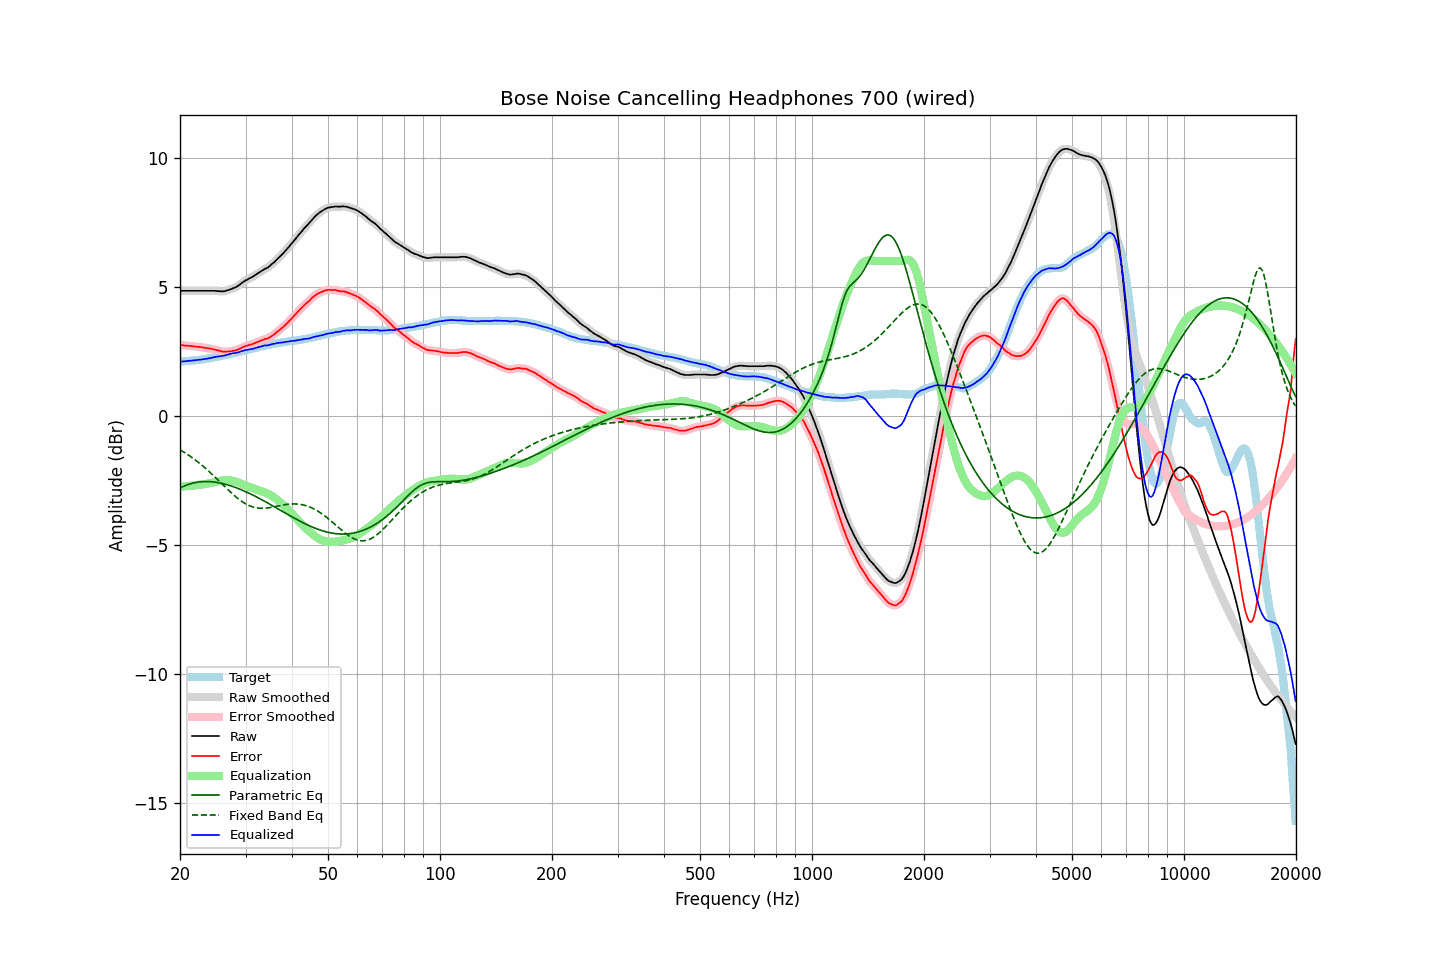

The table this chart was drawn from, first rows:
frequency, raw, error, smoothed, error_smoothed, equalization, parametric_eq, fixed_band_eq, equalized_raw, equalized_smoothed, target
20.00, 4.84, 2.74, 4.84, 2.75, -2.74, -2.80, -1.31, 2.10, 2.10, 2.10
20.20, 4.84, 2.74, 4.84, 2.74, -2.74, -2.76, -1.35, 2.10, 2.10, 2.10
20.40, 4.84, 2.73, 4.84, 2.73, -2.73, -2.73, -1.39, 2.11, 2.11, 2.11
20.61, 4.84, 2.72, 4.84, 2.73, -2.73, -2.71, -1.43, 2.12, 2.12, 2.12
20.81, 4.84, 2.72, 4.84, 2.72, -2.72, -2.68, -1.47, 2.12, 2.12, 2.12
21.02, 4.84, 2.71, 4.84, 2.72, -2.72, -2.66, -1.51, 2.13, 2.13, 2.13
21.23, 4.84, 2.71, 4.84, 2.71, -2.71, -2.64, -1.55, 2.13, 2.13, 2.13
21.44, 4.84, 2.70, 4.84, 2.70, -2.70, -2.62, -1.59, 2.14, 2.14, 2.14
21.66, 4.84, 2.69, 4.84, 2.70, -2.70, -2.60, -1.64, 2.15, 2.15, 2.15
21.87, 4.84, 2.69, 4.84, 2.69, -2.69, -2.59, -1.68, 2.15, 2.15, 2.15
22.09, 4.84, 2.68, 4.84, 2.68, -2.68, -2.58, -1.73, 2.16, 2.16, 2.16
22.31, 4.84, 2.67, 4.84, 2.68, -2.68, -2.57, -1.78, 2.17, 2.17, 2.17
22.54, 4.84, 2.67, 4.84, 2.67, -2.67, -2.56, -1.83, 2.17, 2.17, 2.17
22.76, 4.84, 2.66, 4.84, 2.66, -2.66, -2.55, -1.88, 2.18, 2.18, 2.18
22.99, 4.84, 2.65, 4.84, 2.65, -2.65, -2.55, -1.93, 2.19, 2.19, 2.19
23.22, 4.84, 2.64, 4.84, 2.64, -2.64, -2.54, -1.98, 2.20, 2.20, 2.20
23.45, 4.84, 2.63, 4.84, 2.63, -2.64, -2.54, -2.04, 2.21, 2.21, 2.21
23.69, 4.84, 2.62, 4.84, 2.62, -2.62, -2.54, -2.09, 2.22, 2.22, 2.22
23.92, 4.84, 2.61, 4.84, 2.61, -2.61, -2.54, -2.15, 2.23, 2.23, 2.23
24.16, 4.84, 2.60, 4.84, 2.60, -2.60, -2.55, -2.21, 2.24, 2.24, 2.24
24.40, 4.84, 2.59, 4.84, 2.59, -2.59, -2.55, -2.26, 2.25, 2.26, 2.25
24.65, 4.84, 2.57, 4.84, 2.58, -2.57, -2.56, -2.32, 2.27, 2.27, 2.27
24.89, 4.84, 2.56, 4.84, 2.56, -2.56, -2.57, -2.38, 2.28, 2.28, 2.28
25.14, 4.83, 2.54, 4.84, 2.55, -2.54, -2.58, -2.44, 2.29, 2.29, 2.29
25.39, 4.83, 2.53, 4.83, 2.53, -2.53, -2.59, -2.50, 2.31, 2.30, 2.30
25.65, 4.82, 2.51, 4.82, 2.51, -2.51, -2.60, -2.57, 2.31, 2.31, 2.31
25.91, 4.82, 2.49, 4.82, 2.50, -2.50, -2.61, -2.63, 2.32, 2.32, 2.33
26.16, 4.82, 2.48, 4.82, 2.49, -2.49, -2.63, -2.69, 2.33, 2.33, 2.34
26.43, 4.83, 2.48, 4.84, 2.48, -2.49, -2.64, -2.75, 2.34, 2.35, 2.35
26.69, 4.85, 2.49, 4.85, 2.49, -2.49, -2.66, -2.81, 2.36, 2.36, 2.36
26.96, 4.87, 2.49, 4.87, 2.49, -2.49, -2.68, -2.87, 2.38, 2.38, 2.38
27.23, 4.89, 2.50, 4.89, 2.50, -2.50, -2.70, -2.93, 2.40, 2.40, 2.39
27.50, 4.91, 2.50, 4.92, 2.51, -2.50, -2.72, -2.99, 2.41, 2.41, 2.41
27.77, 4.94, 2.52, 4.94, 2.52, -2.52, -2.74, -3.04, 2.43, 2.42, 2.42
28.05, 4.96, 2.52, 4.97, 2.53, -2.53, -2.76, -3.10, 2.43, 2.43, 2.44
28.33, 4.99, 2.54, 5.00, 2.54, -2.55, -2.78, -3.15, 2.44, 2.44, 2.45
28.62, 5.03, 2.56, 5.03, 2.56, -2.57, -2.81, -3.20, 2.46, 2.46, 2.47
28.90, 5.07, 2.59, 5.08, 2.59, -2.60, -2.83, -3.25, 2.48, 2.48, 2.48
29.19, 5.12, 2.62, 5.12, 2.63, -2.62, -2.86, -3.29, 2.50, 2.50, 2.50
29.48, 5.17, 2.66, 5.17, 2.66, -2.65, -2.88, -3.34, 2.52, 2.52, 2.51
29.78, 5.21, 2.68, 5.21, 2.69, -2.68, -2.91, -3.38, 2.54, 2.54, 2.53
30.08, 5.25, 2.71, 5.25, 2.71, -2.70, -2.94, -3.41, 2.55, 2.55, 2.54
30.38, 5.28, 2.72, 5.29, 2.73, -2.73, -2.97, -3.44, 2.56, 2.56, 2.56
30.68, 5.32, 2.75, 5.32, 2.75, -2.75, -3.00, -3.47, 2.58, 2.57, 2.57
30.99, 5.35, 2.76, 5.35, 2.76, -2.77, -3.03, -3.50, 2.58, 2.58, 2.59
31.30, 5.38, 2.78, 5.39, 2.79, -2.79, -3.06, -3.52, 2.59, 2.60, 2.60
31.61, 5.42, 2.80, 5.42, 2.80, -2.81, -3.09, -3.54, 2.61, 2.61, 2.62
31.93, 5.46, 2.83, 5.46, 2.83, -2.83, -3.12, -3.55, 2.63, 2.63, 2.63
32.24, 5.50, 2.85, 5.50, 2.86, -2.86, -3.15, -3.56, 2.65, 2.65, 2.65
32.57, 5.54, 2.88, 5.54, 2.88, -2.88, -3.18, -3.57, 2.66, 2.66, 2.66
32.89, 5.58, 2.90, 5.58, 2.91, -2.90, -3.22, -3.58, 2.68, 2.68, 2.68
33.22, 5.62, 2.93, 5.63, 2.93, -2.92, -3.25, -3.58, 2.70, 2.70, 2.69
33.55, 5.66, 2.95, 5.66, 2.95, -2.95, -3.28, -3.58, 2.72, 2.72, 2.71
33.89, 5.70, 2.98, 5.70, 2.97, -2.97, -3.32, -3.57, 2.73, 2.72, 2.72
34.23, 5.72, 2.98, 5.73, 2.99, -3.00, -3.35, -3.57, 2.73, 2.73, 2.74
34.57, 5.76, 3.01, 5.77, 3.02, -3.03, -3.39, -3.56, 2.74, 2.74, 2.75
34.92, 5.81, 3.05, 5.81, 3.05, -3.06, -3.42, -3.55, 2.75, 2.76, 2.76
35.27, 5.87, 3.09, 5.87, 3.09, -3.09, -3.46, -3.54, 2.78, 2.77, 2.78
35.62, 5.92, 3.13, 5.92, 3.13, -3.13, -3.49, -3.53, 2.79, 2.79, 2.79
35.97, 5.97, 3.17, 5.98, 3.18, -3.18, -3.53, -3.51, 2.79, 2.80, 2.80
... 635 more rows
